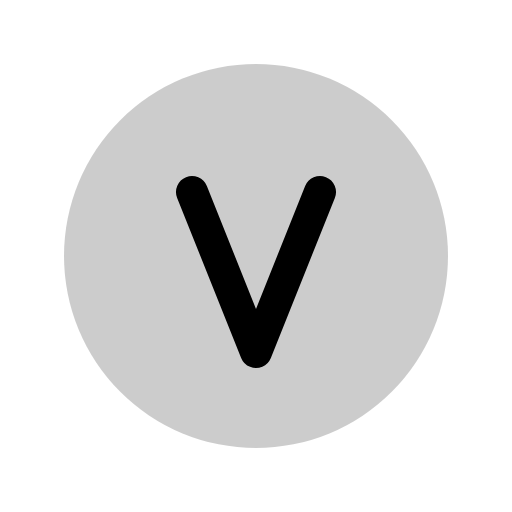
t = 0.00 s
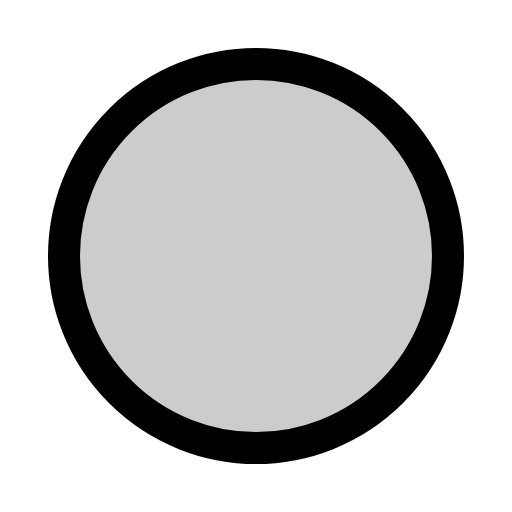
t = 0.30 s
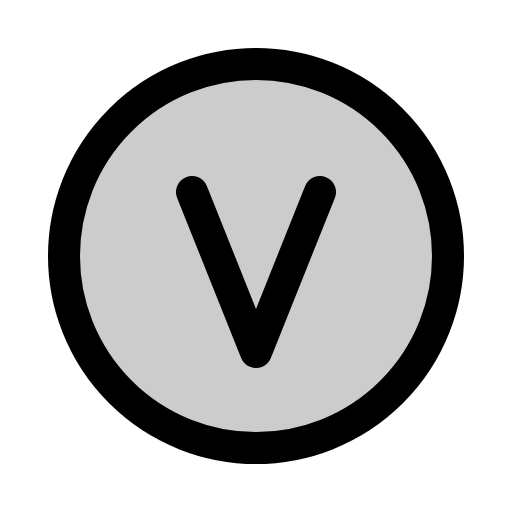
t = 0.68 s
t = 1.05 s: frame unchanged from t = 0.68 s, image omitted
t = 1.43 s: frame unchanged from t = 0.68 s, image omitted

The animated SVG that drew these frames (rendered in a browser with its animation timeline set to each time). Animation: 1 CSS @keyframes rule; one cycle of 1.80 s, repeats indefinitely.

<svg xmlns="http://www.w3.org/2000/svg" viewBox="0 0 256 256">
  <style>
    .draw-line {
      stroke-dasharray: 2000;
      stroke-dashoffset: 0;
    }
    svg:hover .draw-line {
      animation: phosphor-draw-in 1.5s ease-in-out infinite;
    }
    @keyframes phosphor-draw-in {
      0%   { stroke-dashoffset: 2000; }
      100% { stroke-dashoffset: 0; }
    }
  </style><rect width="256" height="256" fill="none"/><circle cx="128" cy="128" r="96" opacity="0.2"/><circle cx="128" cy="128" r="96" fill="none" stroke="currentColor" stroke-linecap="round" stroke-linejoin="round" stroke-width="16" class="draw-line" pathLength="1" style="animation-delay: 0s"/><polyline points="160 96 128 176 96 96" fill="none" stroke="currentColor" stroke-linecap="round" stroke-linejoin="round" stroke-width="16" class="draw-line" pathLength="1" style="animation-delay: 0.3s"/></svg>
